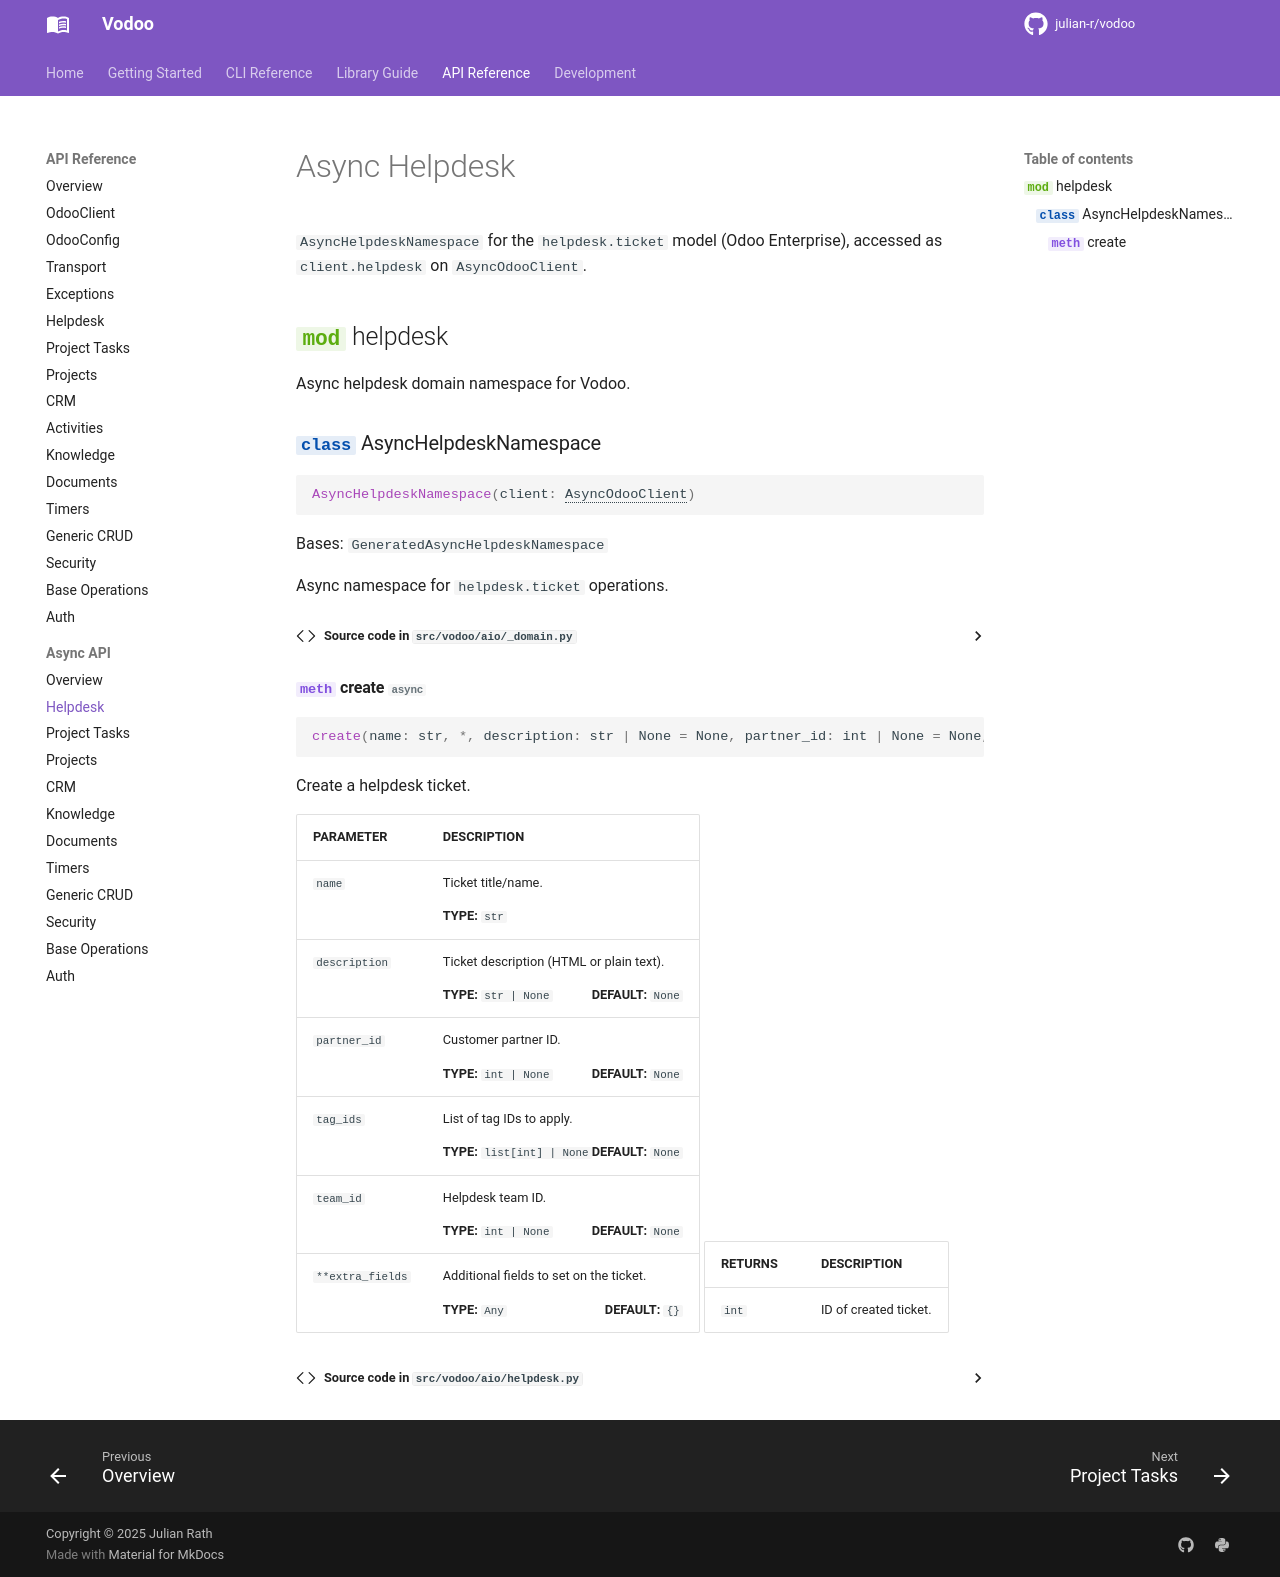

repository: julian-r/vodoo · page: 4.4.0/api/aio/helpdesk/index.html · generator: mkdocs

# Async Helpdesk

`AsyncHelpdeskNamespace` for the `helpdesk.ticket` model (Odoo Enterprise), accessed as `client.helpdesk` on `AsyncOdooClient`.

::: vodoo.aio.helpdesk
    options:
      show_source: true
      members_order: source
